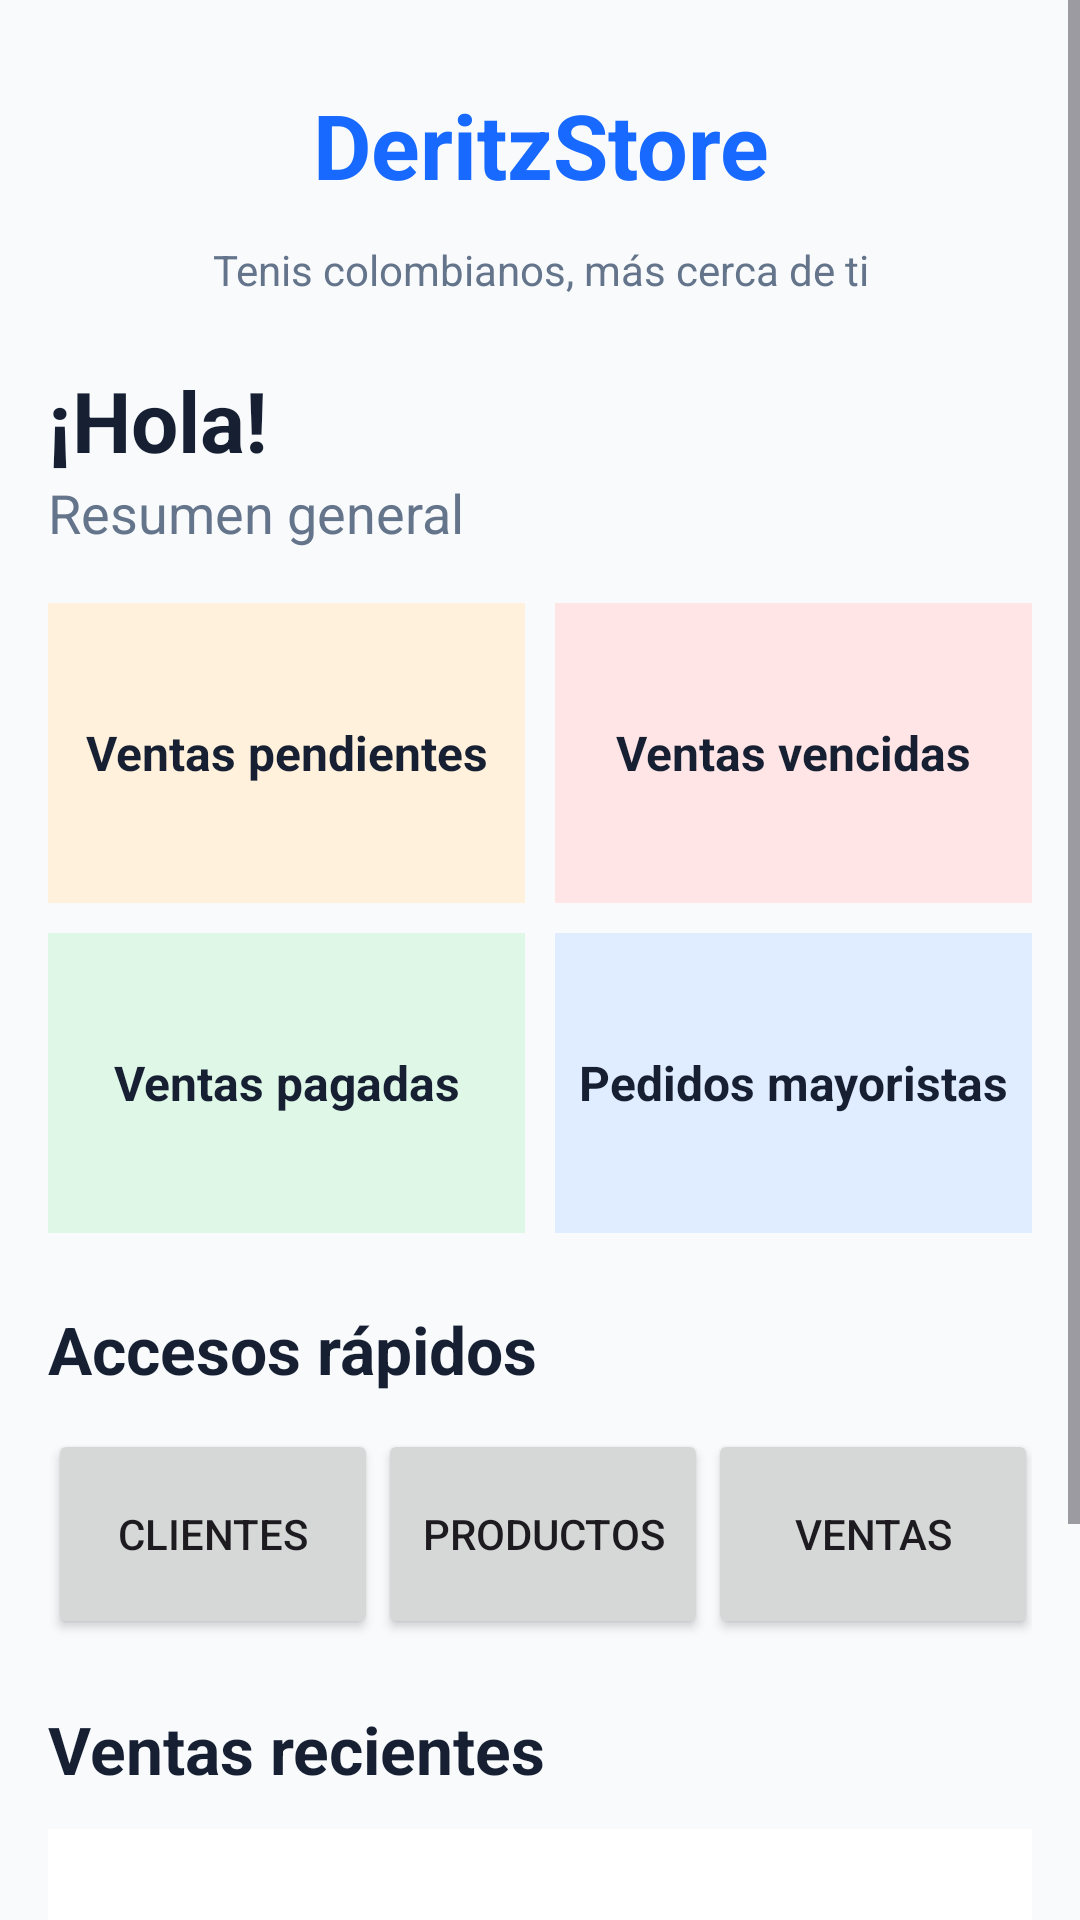

Produce the Android XML layout that renders to this screen, including the resource entries it uses.
<!-- AndroidManifest.xml: application theme Theme.DeritzStore -->
<!-- res/layout/activity_main.xml -->
<?xml version="1.0" encoding="utf-8"?>
<ScrollView xmlns:android="http://schemas.android.com/apk/res/android"
    android:id="@+id/main"
    android:layout_width="match_parent"
    android:layout_height="match_parent"
    android:background="#F8FAFC"
    android:fillViewport="true">

    <LinearLayout
        android:layout_width="match_parent"
        android:layout_height="wrap_content"
        android:orientation="vertical"
        android:padding="16dp">

        <TextView
            android:id="@+id/tvStoreName"
            android:layout_width="match_parent"
            android:layout_height="wrap_content"
            android:text="@string/app_name"
            android:textColor="#1769FF"
            android:textSize="30sp"
            android:textStyle="bold"
            android:gravity="center"
            android:padding="12dp" />

        <TextView
            android:layout_width="match_parent"
            android:layout_height="wrap_content"
            android:text="@string/store_slogan"
            android:textColor="#64748B"
            android:textSize="14sp"
            android:gravity="center"
            android:layout_marginBottom="22dp" />

        <TextView
            android:layout_width="match_parent"
            android:layout_height="wrap_content"
            android:text="@string/welcome_title"
            android:textColor="#172033"
            android:textSize="28sp"
            android:textStyle="bold" />

        <TextView
            android:layout_width="match_parent"
            android:layout_height="wrap_content"
            android:text="@string/dashboard"
            android:textColor="#64748B"
            android:textSize="18sp"
            android:layout_marginBottom="18dp" />

        
        <LinearLayout
            android:layout_width="match_parent"
            android:layout_height="wrap_content"
            android:orientation="horizontal"
            android:layout_marginBottom="10dp">

            <TextView
                android:id="@+id/tvPendingSales"
                android:layout_width="0dp"
                android:layout_height="100dp"
                android:layout_weight="1"
                android:text="@string/pending_sales"
                android:textSize="16sp"
                android:textStyle="bold"
                android:textColor="#172033"
                android:gravity="center"
                android:background="#FFF1DB"
                android:layout_marginEnd="5dp" />

            <TextView
                android:id="@+id/tvOverdueSales"
                android:layout_width="0dp"
                android:layout_height="100dp"
                android:layout_weight="1"
                android:text="@string/overdue_sales"
                android:textSize="16sp"
                android:textStyle="bold"
                android:textColor="#172033"
                android:gravity="center"
                android:background="#FFE5E5"
                android:layout_marginStart="5dp" />

        </LinearLayout>

        <LinearLayout
            android:layout_width="match_parent"
            android:layout_height="wrap_content"
            android:orientation="horizontal"
            android:layout_marginBottom="24dp">

            <TextView
                android:id="@+id/tvPaidSales"
                android:layout_width="0dp"
                android:layout_height="100dp"
                android:layout_weight="1"
                android:text="@string/paid_sales"
                android:textSize="16sp"
                android:textStyle="bold"
                android:textColor="#172033"
                android:gravity="center"
                android:background="#DFF7E7"
                android:layout_marginEnd="5dp" />

            <TextView
                android:id="@+id/tvWholesaleOrders"
                android:layout_width="0dp"
                android:layout_height="100dp"
                android:layout_weight="1"
                android:text="@string/wholesale_orders"
                android:textSize="16sp"
                android:textStyle="bold"
                android:textColor="#172033"
                android:gravity="center"
                android:background="#E0ECFF"
                android:layout_marginStart="5dp" />

        </LinearLayout>

        
        <TextView
            android:layout_width="match_parent"
            android:layout_height="wrap_content"
            android:text="@string/quick_access"
            android:textColor="#172033"
            android:textSize="22sp"
            android:textStyle="bold"
            android:layout_marginBottom="12dp" />

        <HorizontalScrollView
            android:layout_width="match_parent"
            android:layout_height="wrap_content"
            android:scrollbars="none"
            android:layout_marginBottom="22dp">

            <LinearLayout
                android:layout_width="wrap_content"
                android:layout_height="wrap_content"
                android:orientation="horizontal">

                <Button
                    android:id="@+id/btnClients"
                    android:layout_width="110dp"
                    android:layout_height="70dp"
                    android:text="@string/clients" />

                <Button
                    android:id="@+id/btnProducts"
                    android:layout_width="110dp"
                    android:layout_height="70dp"
                    android:text="@string/products" />

                <Button
                    android:id="@+id/btnSales"
                    android:layout_width="110dp"
                    android:layout_height="70dp"
                    android:text="@string/sales" />

                <Button
                    android:id="@+id/btnPayments"
                    android:layout_width="110dp"
                    android:layout_height="70dp"
                    android:text="@string/payments" />

                <Button
                    android:id="@+id/btnMap"
                    android:layout_width="110dp"
                    android:layout_height="70dp"
                    android:text="@string/map" />

            </LinearLayout>
        </HorizontalScrollView>

        
        <TextView
            android:layout_width="match_parent"
            android:layout_height="wrap_content"
            android:text="@string/recent_sales"
            android:textSize="22sp"
            android:textColor="#172033"
            android:textStyle="bold"
            android:layout_marginBottom="12dp" />

        <LinearLayout
            android:id="@+id/recentSalesContainer"
            android:layout_width="match_parent"
            android:layout_height="wrap_content"
            android:orientation="vertical"
            android:padding="14dp"
            android:background="#FFFFFF">

            <TextView
                android:layout_width="match_parent"
                android:layout_height="wrap_content"
                android:text="@string/recent_sales_placeholder"
                android:textColor="#64748B"
                android:textSize="16sp"
                android:gravity="center"
                android:padding="20dp" />

        </LinearLayout>

        
        <LinearLayout
            android:layout_width="match_parent"
            android:layout_height="wrap_content"
            android:orientation="horizontal"
            android:layout_marginTop="24dp">

            <TextView
                android:layout_width="0dp"
                android:layout_height="48dp"
                android:layout_weight="1"
                android:text="@string/home"
                android:textColor="#1769FF"
                android:gravity="center"
                android:textStyle="bold" />

            <TextView
                android:layout_width="0dp"
                android:layout_height="48dp"
                android:layout_weight="1"
                android:text="@string/sales"
                android:gravity="center" />

            <TextView
                android:layout_width="0dp"
                android:layout_height="48dp"
                android:layout_weight="1"
                android:text="@string/products"
                android:gravity="center" />

            <TextView
                android:layout_width="0dp"
                android:layout_height="48dp"
                android:layout_weight="1"
                android:text="@string/clients"
                android:gravity="center" />

        </LinearLayout>

    </LinearLayout>
</ScrollView>
<!-- resources referenced by this layout -->
<resources>
  <string name="app_name">DeritzStore</string>
  <string name="clients">Clientes</string>
  <string name="dashboard">Resumen general</string>
  <string name="home">Inicio</string>
  <string name="map">Mapa</string>
  <string name="overdue_sales">Ventas vencidas</string>
  <string name="paid_sales">Ventas pagadas</string>
  <string name="payments">Pagos</string>
  <string name="pending_sales">Ventas pendientes</string>
  <string name="products">Productos</string>
  <string name="quick_access">Accesos rápidos</string>
  <string name="recent_sales">Ventas recientes</string>
  <string name="recent_sales_placeholder">Aquí aparecerán las ventas recientes</string>
  <string name="sales">Ventas</string>
  <string name="store_slogan">Tenis colombianos, más cerca de ti</string>
  <string name="welcome_title">¡Hola!</string>
  <string name="wholesale_orders">Pedidos mayoristas</string>
  <style name="Theme.DeritzStore" parent="Base.Theme.DeritzStore" />
  <style name="Base.Theme.DeritzStore" parent="Theme.Material3.DayNight.NoActionBar">
          
          
      </style>
</resources>
